Photos from the image-classification dataset "data" in the GitHub repository palakjain-4/thermal_fault. Its 5 classes are: abnormal hotspot, electrical fault, insulation fault, normal, overheating.

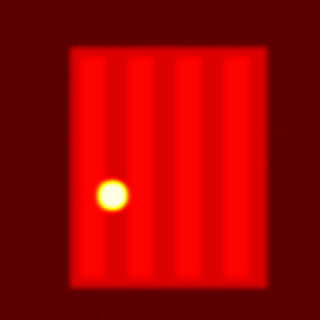
Label: abnormal hotspot

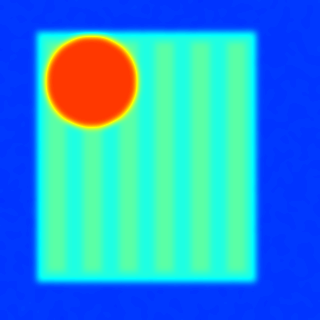
Label: electrical fault

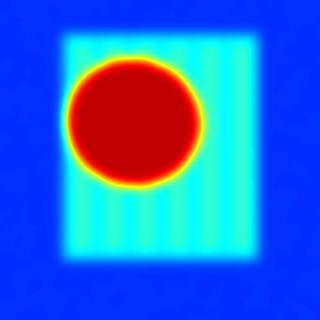
Label: overheating

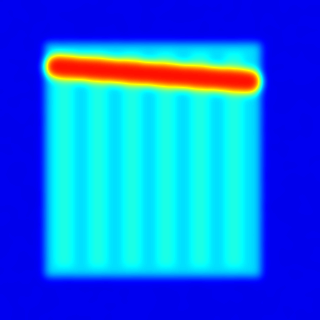
Label: insulation fault

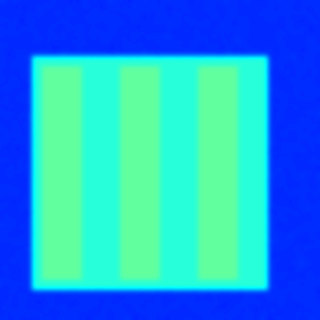
Label: normal

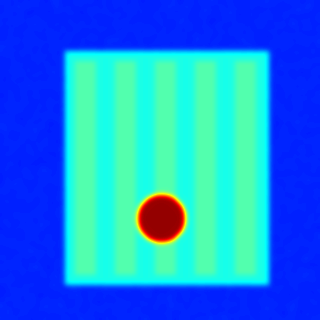
Label: abnormal hotspot
